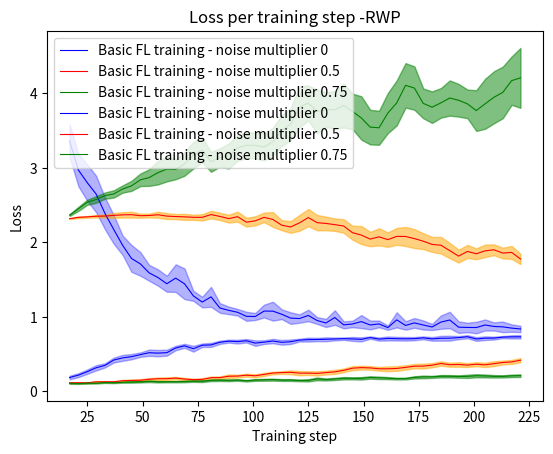

Here is the Python script that generated this plot:
import matplotlib.pyplot as plt

#rwp
import numpy as np
#
step = [ 17,  21,  25,  29,  33,  37,  41,  45,  49,  53,  57,  61,  65,  69,  73,  77,  81,  85,
  89,  93,  97, 101, 105, 109, 113, 117, 121, 125, 129, 133, 137, 141, 145, 149, 153, 157,
 161, 165, 169, 173, 177, 181, 185, 189, 193, 197, 201, 205, 209, 213, 217, 221]
#noise0f
bs_noise_0_acc =np.array([0.18502164 ,0.21662338, 0.26337662 ,0.31515152 ,0.34787879, 0.41974026,
 0.44848485, 0.46450217, 0.49181818, 0.51805194, 0.51255411, 0.51848485,
 0.58112554, 0.61030303, 0.57155844, 0.61818182, 0.6230736 , 0.65813853,
 0.67333333, 0.66683983, 0.67861472, 0.64683983, 0.65987013, 0.6747619,
 0.65731601, 0.66541125, 0.68709957, 0.69385281, 0.69515152, 0.69835498,
 0.70255411, 0.70683983, 0.7030303 , 0.69718615, 0.72142857, 0.70103896,
 0.70926407, 0.70649351, 0.70463203, 0.70675325, 0.71774891, 0.70380952,
 0.71207792, 0.7130303 , 0.7208658 , 0.73285714, 0.70220779, 0.71307359,
 0.71458874, 0.72753247, 0.73077922, 0.73177489])
bs_noise_0_error =np.array([0.0240278,  0.02646115, 0.02962929, 0.03551262, 0.02813374, 0.03324407,
 0.0396828 , 0.03540377, 0.03008308, 0.04238704, 0.04274042, 0.04068171,
 0.02982966, 0.0271304 , 0.03911573, 0.02363379, 0.02754052, 0.02223507,
 0.01953279, 0.02571979, 0.02323709, 0.03699464, 0.02486025, 0.02957097,
 0.0322384 , 0.03039074, 0.01868381, 0.02673179, 0.0220718 , 0.02669356,
 0.01913407, 0.01648809, 0.02643475, 0.02789113, 0.01641021, 0.0212828,
 0.02717147, 0.02418643, 0.02439505, 0.02195875, 0.01972395, 0.0245242,
 0.03295333, 0.03263429, 0.02156469, 0.02090529, 0.0249967,  0.02500514,
 0.01992376, 0.01440103, 0.02186064, 0.02249427])
bs_noise_0_loss = np.array([ 3.36361249, 2.97081087, 2.80220624, 2.6501286 , 2.38945207, 2.17188558,
 1.96097482, 1.78450837, 1.71142069, 1.590484  , 1.52780382, 1.44456748,
 1.51991424, 1.44408534, 1.28160283, 1.1983556 , 1.26803451, 1.11871961,
 1.08684913, 1.06142499, 1.00664647, 1.0042145 , 1.07725611, 1.07619918,
 1.03455216, 0.98291673, 0.9767979 , 1.01856209, 0.95045124, 0.9174215,
 0.99055807, 0.89203619, 0.90398978, 0.93616736, 0.89070212, 0.90471278,
 0.85511947, 0.95936256, 0.88420157, 0.91860822, 0.89023568, 0.86349687,
 0.92938941, 0.95713156, 0.86099088, 0.85729201, 0.85616001, 0.89021979,
 0.87071446, 0.86521041, 0.84847001, 0.83697941])
bs_noise_0_lerror = np.array([0.22054255, 0.21779189, 0.24408297, 0.24553143 ,0.21306102, 0.19224693,
 0.12991155, 0.18076789, 0.15866826, 0.1062756 , 0.10958585, 0.1077879,
 0.18559634, 0.20631961, 0.06746882, 0.07100039, 0.13424316, 0.06496848,
 0.05117754, 0.04500836, 0.06091714, 0.04746368, 0.08624077, 0.12699817,
 0.06554663, 0.07811006, 0.05648136, 0.07754909, 0.04586474, 0.05476418,
 0.09805463, 0.04800096, 0.0438915 , 0.08756146, 0.05951146, 0.0453358,
 0.02909782, 0.10162907, 0.05689506, 0.06563836, 0.06103485, 0.04081664,
 0.08997462, 0.11035144, 0.07794454, 0.06351175, 0.07833437, 0.07440234,
 0.05539838, 0.07150395, 0.04997516, 0.04288211])

#noise05f
bs_noise_05_acc = np.array([0.11363636, 0.11497836, 0.11333333, 0.12679654 ,0.12770563 ,0.12722944,
 0.1412987 , 0.1461039 , 0.14831169, 0.16147186, 0.16848485, 0.16891775,
 0.1774026 , 0.16424242, 0.1561039 , 0.15991342, 0.18229437, 0.18320346,
 0.20186147, 0.20393939, 0.21619048, 0.20813853, 0.22666667, 0.24515152,
 0.25142857, 0.25476191, 0.24372294, 0.24385281, 0.24034632, 0.25069264,
 0.26064935, 0.28108225, 0.31021645, 0.31770563, 0.31372294, 0.30207792,
 0.30177489, 0.30658009 ,0.32082251, 0.33701299, 0.33787879, 0.35038961,
 0.37307359, 0.35640693 ,0.35969697, 0.35181818, 0.36333334, 0.35510823,
 0.37082251, 0.38649351 ,0.39437229, 0.41731602])
bs_noise_05_error =np.array([0.00657604, 0.00537299 ,0.00600096, 0.0097559 , 0.00860815, 0.00937899,
 0.01197137, 0.01102317, 0.01331052, 0.01514621, 0.01681718, 0.0187211,
 0.01553464, 0.01588864, 0.01310597, 0.01598709, 0.01621384, 0.01675556,
 0.02440339, 0.01850911, 0.01961953, 0.02089091, 0.02083624, 0.01726738,
 0.01799501 ,0.02508998, 0.02870011, 0.02487876, 0.02871476, 0.0246523,
 0.02745765, 0.02432809, 0.02748933, 0.02523492, 0.02431253, 0.02507152,
 0.03182001, 0.03136591, 0.02953526, 0.02921551, 0.03193668, 0.02888794,
 0.029372  , 0.02692932, 0.03094395, 0.02516872, 0.02691262, 0.02954141,
 0.03258973, 0.0255816 , 0.02654702, 0.02750466])
bs_noise_05_loss = np.array([2.31826455, 2.33635662, 2.34266856, 2.35120858 ,2.35369199, 2.36275469,
 2.36968745, 2.37221824, 2.35827305, 2.36101221, 2.37105681, 2.35306594,
 2.34681638, 2.3429663 , 2.33694238, 2.33644127, 2.37343861, 2.34914045,
 2.31918616, 2.34503395, 2.27141893, 2.28931978, 2.33652005, 2.3071828,
 2.23036524, 2.20706788, 2.26196051, 2.33292894, 2.26488554, 2.25442678,
 2.23812193, 2.21994807, 2.12996168, 2.09807311, 2.04407932, 2.07481744,
 2.03687362, 2.08072842, 2.07919487, 2.05110501, 2.0162665 , 1.97232416,
 1.9620557 , 1.88922436, 1.81552077, 1.87849492, 1.8468105 , 1.8865786,
 1.9006089 , 1.85621419, 1.86536482, 1.77693112])
bs_noise_05_lerror = np.array([0.00575176, 0.01059089, 0.01174627, 0.0164901,  0.01890175 ,0.03180514,
 0.03641532, 0.03922409, 0.0275627 , 0.02543324, 0.0402756 , 0.03938765,
 0.03453855, 0.04123392, 0.03390307, 0.04234153, 0.05041548, 0.04924457,
 0.05267445, 0.0677139 , 0.05897912, 0.06094017, 0.06448192, 0.09961769,
 0.06741821, 0.07873473, 0.10599469, 0.11543593, 0.10258531, 0.09162133,
 0.08409456, 0.09055466, 0.09383894, 0.12110546, 0.09660406, 0.11495329,
 0.09684838, 0.11343271, 0.12830495, 0.1271927 , 0.1067716 , 0.1006188,
 0.11220971, 0.10274004, 0.08628307, 0.08736442, 0.07307082, 0.08383358,
 0.07253229, 0.07187284, 0.08679274, 0.06936355])

#noise07f
bs_noise_075_acc = np.array([0.10619048, 0.10268398, 0.10935065, 0.10839827, 0.11731602, 0.11476191,
 0.12103896, 0.12458874, 0.12774892, 0.13320346, 0.1278355 , 0.12800866,
 0.12909091, 0.13108225, 0.13619048, 0.13515152, 0.14709957, 0.14917749,
 0.14718615, 0.1512987 , 0.14147186, 0.15142857, 0.15393939, 0.15601732,
 0.15064935, 0.1508658 , 0.14558442, 0.14640693, 0.16640693, 0.15787879,
 0.16562771, 0.17497836, 0.1738961 , 0.17363636, 0.18545455, 0.1804329,
 0.17649351, 0.17004329, 0.17073593, 0.18679654, 0.19298701, 0.19333333,
 0.20220779, 0.20160173, 0.19839827, 0.20038961, 0.20844156, 0.20558442,
 0.20060606, 0.2 ,       0.20683983, 0.20995671])
bs_noise_075_error =np.array([0.00619268, 0.00395188, 0.00611643, 0.00451779, 0.00532877, 0.00537726,
 0.00613267, 0.0090317 , 0.00947087, 0.01030171, 0.00970062, 0.00740024,
 0.00892955, 0.00956098, 0.00971434, 0.0116952,  0.01070765, 0.01103937,
 0.01129846, 0.01021542, 0.01017333, 0.01146176, 0.01247815, 0.01333235,
 0.01178122, 0.01201282, 0.01135644, 0.0147106 , 0.01825638, 0.01350455,
 0.01457131, 0.0158295 , 0.01416927, 0.0168186 , 0.01640351, 0.0166669,
 0.01361285 ,0.01189681, 0.01135555, 0.01480524, 0.0180487 , 0.01384855,
 0.01605411, 0.0158808 , 0.01618875, 0.02119126, 0.02115985, 0.01949772,
 0.01627167, 0.01488442, 0.01655923, 0.01781617])
bs_noise_075_loss = np.array([2.36640714, 2.45055694 ,2.53911793 ,2.57601722 ,2.62845865 ,2.65090161,
 2.7164988 , 2.75956975, 2.84013788, 2.87046484 ,2.93619118, 2.98484752,
 2.98109154, 3.05319494, 3.17181224, 3.24119596 ,3.0824447 , 3.13879688,
 3.16015402, 3.2704443 , 3.30407754, 3.30137054 ,3.28130831, 3.35257959,
 3.50284799, 3.58772324, 3.81829973, 3.87243819 ,3.75751369, 3.78095518,
 3.78178602, 3.83693845, 3.75891605, 3.67150339 ,3.54847133, 3.53937747,
 3.73705929, 3.87337023, 4.10924139, 4.0731802 , 3.86734126, 3.81611343,
 3.87411252, 3.93924107, 3.90923759, 3.86047721, 3.77061537, 3.86155877,
 3.94928723, 4.01485055, 4.172449  , 4.20966605])
bs_noise_075_lerror =np.array([0.01091223, 0.02754394, 0.03422525, 0.04395457, 0.04205541, 0.04915634,
 0.04872168, 0.06780191, 0.08411422, 0.11144338, 0.15749955, 0.1660022,
 0.13318601, 0.1574325 , 0.17892385, 0.16486508, 0.13455424, 0.12197237,
 0.16820693, 0.17448298, 0.17256517, 0.17301281, 0.1812245 , 0.18692462,
 0.20799322, 0.21721675, 0.27511746, 0.23549877, 0.29375318, 0.23257909,
 0.25367268, 0.29328289, 0.23922582 ,0.29117877, 0.23274388, 0.22853317,
 0.26968402, 0.302357  , 0.29886814, 0.29136496, 0.19989455, 0.21160915,
 0.19880122, 0.23654854, 0.22017986, 0.19238674, 0.27322661, 0.33601895,
 0.34945714, 0.34663458, 0.32517514, 0.4024336])



#accuracy
#noise 0
plt.title('Model Accuracy per training step- RWP')
plt.fill_between(step, bs_noise_0_acc - bs_noise_0_error,  bs_noise_0_acc + bs_noise_0_error, color='blue', alpha=0.3)
plt.plot(
        step,
        bs_noise_0_acc,
        color='blue',
        label="Basic FL training - noise multiplier 0",
        linewidth=0.8)


#noise_05
plt.fill_between(
        step,
        bs_noise_05_acc -
        bs_noise_05_error,
        bs_noise_05_acc +
        bs_noise_05_error,
        color='orange',
        alpha=0.5)
plt.plot(
        step,
        bs_noise_05_acc,
        color='red',
        label="Basic FL training - noise multiplier 0.5",
        linewidth=0.8)


#noise_0.75
plt.fill_between(
        step,
        bs_noise_075_acc -
        bs_noise_075_error,
        bs_noise_075_acc +
        bs_noise_075_error,
        color='green',
        alpha=0.5)
plt.plot(
        step,
        bs_noise_075_acc,
        color='green',
        label="Basic FL training - noise multiplier 0.75",
        linewidth=0.8)

plt.xlabel("Training step")
plt.ylabel("Model accuracy ∈ [0;1]")
plt.legend()

plt.show()




#Loss

#noise 0
plt.title('Loss per training step -RWP')

plt.fill_between(step, bs_noise_0_loss - bs_noise_0_lerror, bs_noise_0_loss + bs_noise_0_lerror, color='blue', alpha=0.3)
plt.plot(
        step,
        bs_noise_0_loss,
        color='blue',
        label="Basic FL training - noise multiplier 0 ",
        linewidth=0.8)

#05_loss
plt.fill_between(
        step,
        bs_noise_05_loss -
        bs_noise_05_lerror,
        bs_noise_05_loss +
        bs_noise_05_lerror,
        color='orange',
        alpha=0.5)
plt.plot(
        step,
        bs_noise_05_loss,
        color='red',
        label="Basic FL training - noise multiplier 0.5",
        linewidth=0.8)

#075_loss
plt.fill_between(
        step,
        bs_noise_075_loss -
        bs_noise_075_lerror,
        bs_noise_075_loss +
        bs_noise_075_lerror,
        color='green',
        alpha=0.5)
plt.plot(
        step,
        bs_noise_075_loss,
        color='green',
        label="Basic FL training - noise multiplier 0.75",
        linewidth=0.8)

plt.xlabel("Training step")
plt.ylabel("Loss")
plt.legend()

plt.show()

